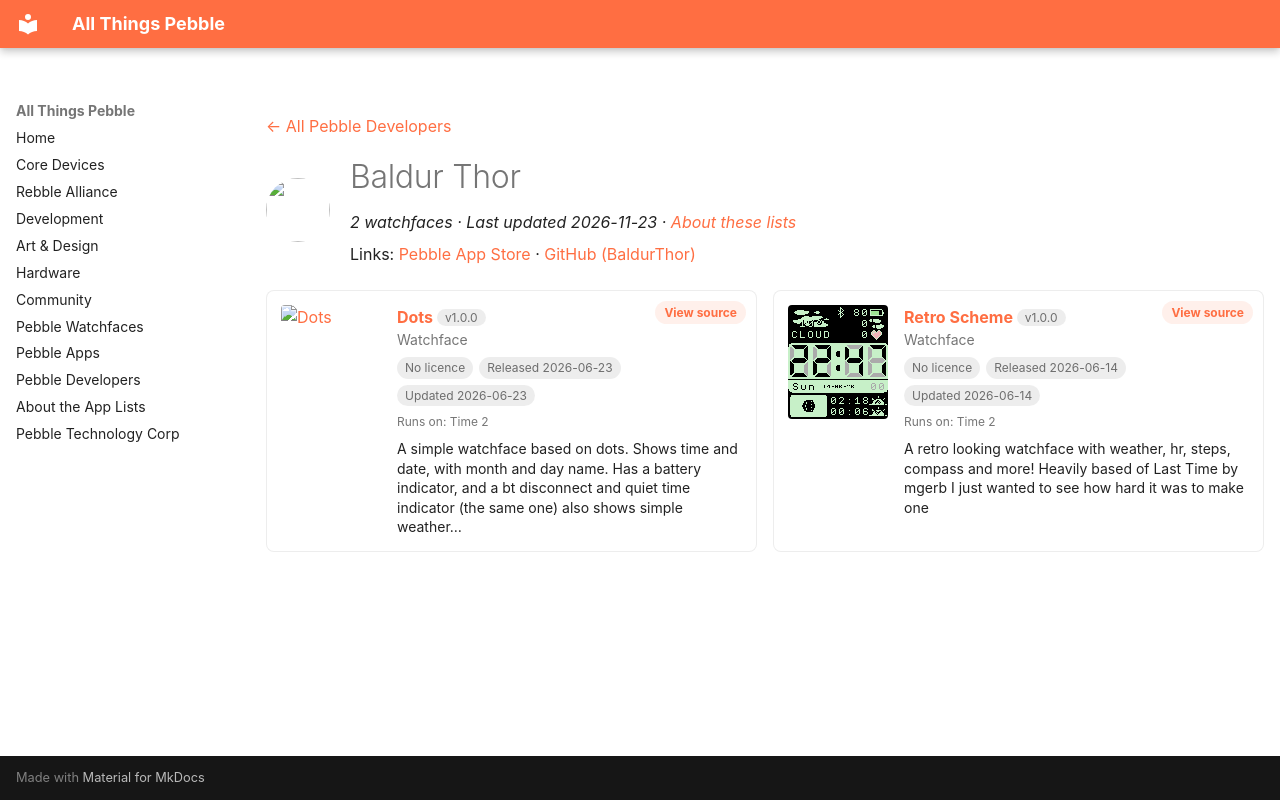

repository: saltedlolly/all-things-pebble · page: developers/baldur-thor.html · generator: mkdocs

---
title: "Baldur Thor"
hide:
  - toc
---

<!-- Generated by scripts/update_app_directory.py: do not edit by hand -->
[← All Pebble Developers](../developers.md)

<div class="dev-header" markdown>
<img class="dev-avatar" src="https://github.com/BaldurThor.png?size=128" alt="" width="64" height="64" loading="lazy" onerror="this.remove()">
<div class="dev-intro" markdown>

# Baldur Thor

*2 watchfaces · Last updated 2026-11-23 · [About these lists](../about-app-lists.md)*

Links: [Pebble App Store](https://apps.repebble.com/apps/dev/baldur-thor_f78f823a876e65b57bbe3f8a) · [GitHub (BaldurThor)](https://github.com/BaldurThor)

</div>
</div>

<div class="dev-controls" data-search-exclude hidden>
<div class="dev-filter" role="group" aria-label="Show"><button type="button" data-filter="all" aria-pressed="true">All <span>2</span></button><button type="button" data-filter="watchface" aria-pressed="false">Watchfaces <span>2</span></button><button type="button" data-filter="watchapp" aria-pressed="false" disabled>Apps <span>0</span></button></div>
<label class="dev-sort">Sort by <select><option value="updated">Recently updated</option><option value="released">Newest release</option><option value="title">A–Z</option></select></label>
</div>

<div class="app-grid dev-apps" data-search-exclude>
<div class="app-card" data-type="watchface" data-title="dots" data-released="2026-06-23" data-updated="2026-06-23">
<a class="app-shot" href="https://apps.repebble.com/f02345b95a5440cd9bc253df" data-search-exclude><img src="../images/apps/f02345b95a5440cd9bc253df.png" alt="Dots" loading="lazy"></a>
<div class="app-info">
<h2 class="app-name" id="app-f02345b95a5440cd9bc253df"><a href="https://apps.repebble.com/f02345b95a5440cd9bc253df">Dots</a> <span class="app-version" title="Latest version" data-search-exclude>v1.0.0</span></h2>
<a class="app-source" href="https://github.com/BaldurThor/pebble-dots" title="Source code" data-search-exclude>View source</a>
<div class="app-dev">Watchface</div>
<div class="app-tags" data-search-exclude><span class="app-licence app-licence--none" title="Licence">No licence</span> <span title="First published in the app store">Released 2026-06-23</span> <span title="Latest release in the app store">Updated 2026-06-23</span></div>
<div class="app-watches" title="Supported watches" data-search-exclude>Runs on: Time 2</div>
<p class="app-desc">A simple watchface based on dots. Shows time and date, with month and day name. Has a battery indicator, and a bt disconnect and quiet time indicator (the same one) also shows simple weather…</p>
</div>
</div>
<div class="app-card" data-type="watchface" data-title="retro scheme" data-released="2026-06-14" data-updated="2026-06-14">
<a class="app-shot" href="https://apps.repebble.com/4a1f0dd1c59145fb940f76b2" data-search-exclude><img src="../images/apps/4a1f0dd1c59145fb940f76b2.png" alt="Retro Scheme" loading="lazy"></a>
<div class="app-info">
<h2 class="app-name" id="app-4a1f0dd1c59145fb940f76b2"><a href="https://apps.repebble.com/4a1f0dd1c59145fb940f76b2">Retro Scheme</a> <span class="app-version" title="Latest version" data-search-exclude>v1.0.0</span></h2>
<a class="app-source" href="https://github.com/BaldurThor/WatchFace" title="Source code" data-search-exclude>View source</a>
<div class="app-dev">Watchface</div>
<div class="app-tags" data-search-exclude><span class="app-licence app-licence--none" title="Licence">No licence</span> <span title="First published in the app store">Released 2026-06-14</span> <span title="Latest release in the app store">Updated 2026-06-14</span></div>
<div class="app-watches" title="Supported watches" data-search-exclude>Runs on: Time 2</div>
<p class="app-desc">A retro looking watchface with weather, hr, steps, compass and more! Heavily based of Last Time by mgerb I just wanted to see how hard it was to make one</p>
</div>
</div>
</div>
